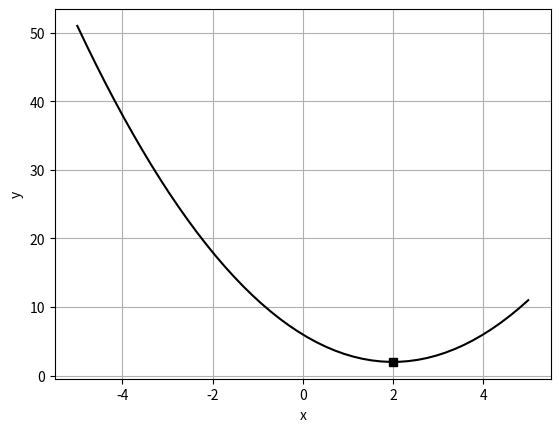

Source code (Python):
import numpy as np
import matplotlib.pyplot as plt

f = lambda x : x**2 - 4*x + 6
x = np.linspace(-5, 5, 50)
y = f(x)

#그리기
plt.plot(x, y, 'k-')
plt.plot(2,2, 'sk')
plt.grid()
plt.xlabel('x')
plt.ylabel('y')
plt.show()